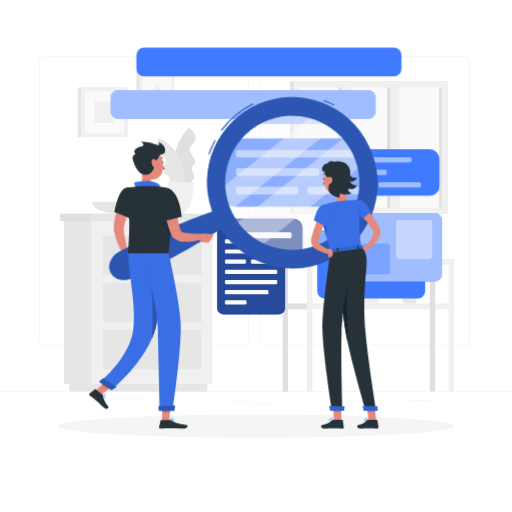
t = 0.00 s
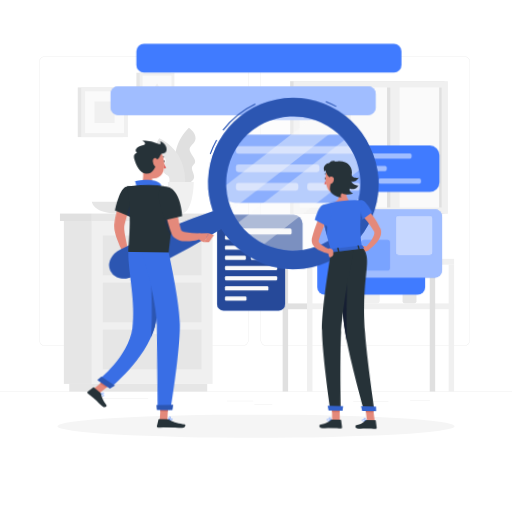
t = 1.13 s
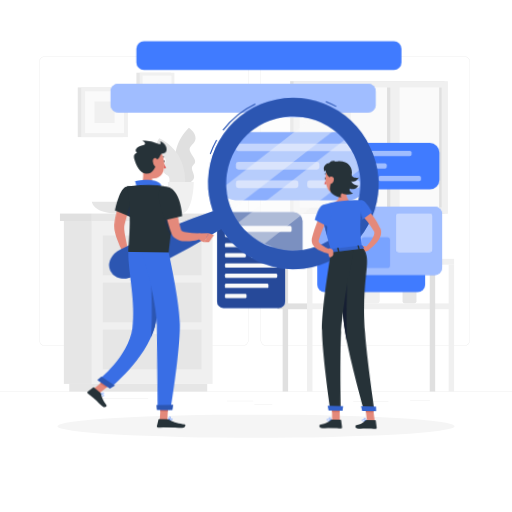
t = 1.88 s
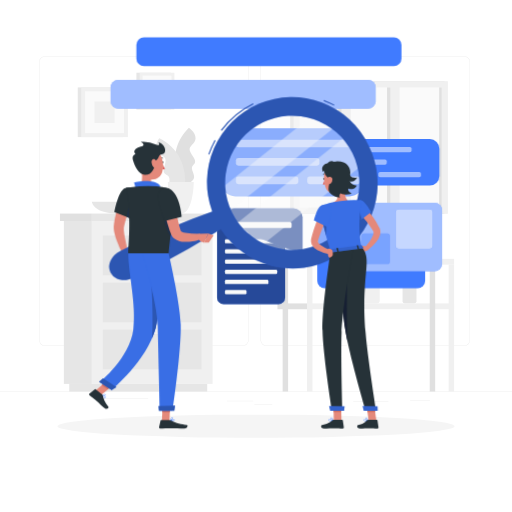
t = 3.00 s
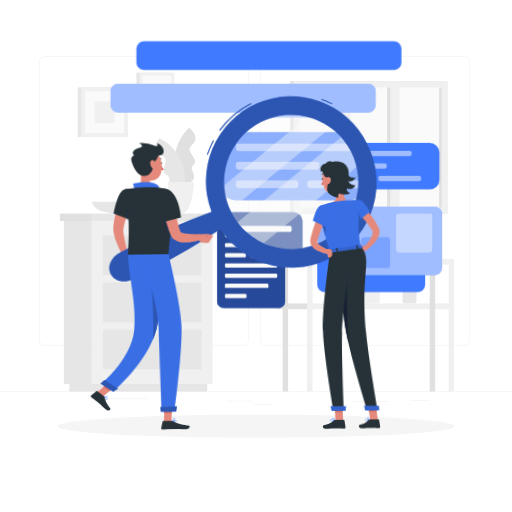
t = 4.13 s
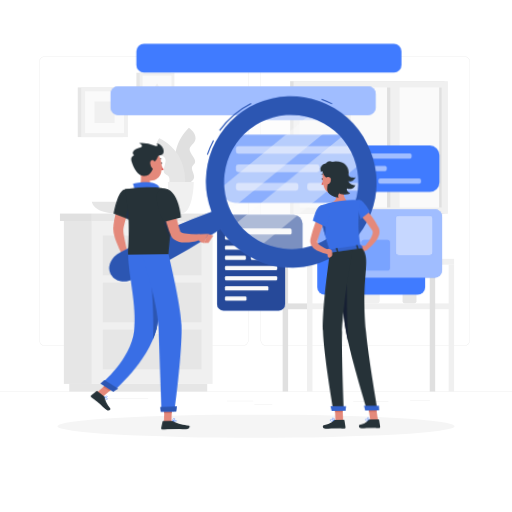
t = 4.88 s

The animated SVG that drew these frames (rendered in a browser with its animation timeline set to each time). Animation: 2 CSS @keyframes rules; one cycle of 6.00 s, repeats indefinitely.

<svg class="animated" id="freepik_stories-search" xmlns="http://www.w3.org/2000/svg" viewBox="0 0 500 500" version="1.1" xmlns:xlink="http://www.w3.org/1999/xlink" xmlns:svgjs="http://svgjs.com/svgjs"><style>svg#freepik_stories-search:not(.animated) .animable {opacity: 0;}svg#freepik_stories-search.animated #freepik--speech-bubbles--inject-272 {animation: 6s Infinite  linear floating;animation-delay: 0s;}svg#freepik_stories-search.animated #freepik--Character--inject-272 {animation: 6s Infinite  linear wind;animation-delay: 0s;}svg#freepik_stories-search.animated #freepik--character--inject-272 {animation: 6s Infinite  linear wind;animation-delay: 0s;}            @keyframes floating {                0% {                    opacity: 1;                    transform: translateY(0px);                }                50% {                    transform: translateY(-10px);                }                100% {                    opacity: 1;                    transform: translateY(0px);                }            }                    @keyframes wind {                0% {                    transform: rotate( 0deg );                }                25% {                    transform: rotate( 1deg );                }                75% {                    transform: rotate( -1deg );                }            }        </style><g id="freepik--background-complete--inject-272" class="animable" style="transform-origin: 250px 225.15px;"><rect y="382.4" width="500" height="0.25" style="fill: rgb(224, 224, 224); transform-origin: 250px 382.525px;" id="elmi8m6qymgs9" class="animable"></rect><rect x="344.93" y="391.62" width="34.4" height="0.25" style="fill: rgb(224, 224, 224); transform-origin: 362.13px 391.745px;" id="elytntg0g789r" class="animable"></rect><rect x="400.44" y="390.91" width="19.36" height="0.25" style="fill: rgb(224, 224, 224); transform-origin: 410.12px 391.035px;" id="elq3e1bhcif0f" class="animable"></rect><rect x="221.66" y="391.5" width="25.68" height="0.25" style="fill: rgb(224, 224, 224); transform-origin: 234.5px 391.625px;" id="elrfzao3cx0ch" class="animable"></rect><rect x="248.35" y="395.05" width="17.54" height="0.25" style="fill: rgb(224, 224, 224); transform-origin: 257.12px 395.175px;" id="elba1j5nq8lne" class="animable"></rect><rect x="91.68" y="388.97" width="52.99" height="0.25" style="fill: rgb(224, 224, 224); transform-origin: 118.175px 389.095px;" id="elh4zgg4bf96w" class="animable"></rect><path d="M237,337.8H43.91a5.71,5.71,0,0,1-5.7-5.71V60.66A5.71,5.71,0,0,1,43.91,55H237a5.71,5.71,0,0,1,5.71,5.71V332.09A5.71,5.71,0,0,1,237,337.8ZM43.91,55.2a5.46,5.46,0,0,0-5.45,5.46V332.09a5.46,5.46,0,0,0,5.45,5.46H237a5.47,5.47,0,0,0,5.46-5.46V60.66A5.47,5.47,0,0,0,237,55.2Z" style="fill: rgb(224, 224, 224); transform-origin: 140.46px 196.4px;" id="elkqisraze1l" class="animable"></path><path d="M453.31,337.8H260.21a5.72,5.72,0,0,1-5.71-5.71V60.66A5.72,5.72,0,0,1,260.21,55h193.1A5.71,5.71,0,0,1,459,60.66V332.09A5.71,5.71,0,0,1,453.31,337.8ZM260.21,55.2a5.47,5.47,0,0,0-5.46,5.46V332.09a5.47,5.47,0,0,0,5.46,5.46h193.1a5.47,5.47,0,0,0,5.46-5.46V60.66a5.47,5.47,0,0,0-5.46-5.46Z" style="fill: rgb(224, 224, 224); transform-origin: 356.75px 196.4px;" id="elf47fzf6jb1o" class="animable"></path><rect x="283.33" y="79.27" width="150.7" height="129.56" style="fill: rgb(224, 224, 224); transform-origin: 358.68px 144.05px;" id="elvur327cz6uf" class="animable"></rect><rect x="286.68" y="79.27" width="150.7" height="129.56" style="fill: rgb(240, 240, 240); transform-origin: 362.03px 144.05px;" id="elj9p6ln0747" class="animable"></rect><g id="el9jew7j1ehd"><rect x="303.33" y="74.71" width="117.4" height="138.68" style="fill: rgb(250, 250, 250); transform-origin: 362.03px 144.05px; transform: rotate(90deg);" class="animable"></rect></g><g id="el0xim5hn01dph"><rect x="323.82" y="139.51" width="117.4" height="9.06" style="fill: rgb(224, 224, 224); transform-origin: 382.52px 144.04px; transform: rotate(90deg);" class="animable"></rect></g><g id="elttqcm8yofqi"><rect x="276.15" y="139.51" width="117.4" height="9.06" style="fill: rgb(224, 224, 224); transform-origin: 334.85px 144.04px; transform: rotate(90deg);" class="animable"></rect></g><g id="el79pq4qkmwze"><rect x="322.81" y="139.18" width="125.78" height="9.06" style="fill: rgb(240, 240, 240); transform-origin: 385.7px 143.71px; transform: rotate(90deg);" class="animable"></rect></g><g id="elrlwbmxcdnp8"><rect x="275.15" y="139.18" width="125.78" height="9.06" style="fill: rgb(240, 240, 240); transform-origin: 338.04px 143.71px; transform: rotate(90deg);" class="animable"></rect></g><g id="elonohtet5pb"><rect x="371.4" y="142.78" width="117.4" height="2.53" style="fill: rgb(224, 224, 224); transform-origin: 430.1px 144.045px; transform: rotate(90deg);" class="animable"></rect></g><path d="M177.34,181.59S159,150,184.45,124.81c0,0,6.64,4.33,6.54,10.15s-7.12,7.29-5.61,12.15,8.12,9.61,3.78,13.63.7,7.58.41,12.5S177.34,181.59,177.34,181.59Z" style="fill: rgb(224, 224, 224); transform-origin: 180.969px 153.2px;" id="el7s6uu1hix7o" class="animable"></path><path d="M180.22,186.76s7.44-35.78-24.64-51.64c0,0-4.94,6.2-3,11.69s9.05,4.67,9.15,9.76-4.67,11.69.71,14.13,1.73,7.42,3.56,12S180.22,186.76,180.22,186.76Z" style="fill: rgb(230, 230, 230); transform-origin: 166.548px 160.949px;" id="eludeqxhux3s" class="animable"></path><path d="M163.89,177.67s.32,30.89,12.67,30.89,12.66-30.89,12.66-30.89Z" style="fill: rgb(240, 240, 240); transform-origin: 176.555px 193.115px;" id="elzcs833rzom" class="animable"></path><path d="M89.69,196.94s.69,11.62,27.06,11.62,27.07-11.62,27.07-11.62Z" style="fill: rgb(230, 230, 230); transform-origin: 116.755px 202.75px;" id="elprxq42wmn0s" class="animable"></path><rect x="350.64" y="267" width="20.2" height="29.3" rx="3.14" style="fill: rgb(240, 240, 240); transform-origin: 360.74px 281.65px;" id="elolahtzpz5g" class="animable"></rect><rect x="393.14" y="276.58" width="13.59" height="19.72" rx="2.11" style="fill: rgb(230, 230, 230); transform-origin: 399.935px 286.44px;" id="elpa8tgpbq2t" class="animable"></rect><rect x="393.14" y="274.67" width="13.59" height="2.22" rx="0.71" style="fill: rgb(240, 240, 240); transform-origin: 399.935px 275.78px;" id="elm3p6soxspa" class="animable"></rect><path d="M318.42,280s.5,16.3,19.59,16.3,19.6-16.3,19.6-16.3Z" style="fill: rgb(230, 230, 230); transform-origin: 338.015px 288.15px;" id="el5or4arbtwi4" class="animable"></path><g id="eldz2aichv1p6"><rect x="270.94" y="252.78" width="28.89" height="5.7" style="fill: rgb(224, 224, 224); transform-origin: 285.385px 255.63px; transform: rotate(180deg);" class="animable"></rect></g><rect x="299.83" y="252.78" width="143.63" height="5.7" style="fill: rgb(240, 240, 240); transform-origin: 371.645px 255.63px;" id="elha7r78cfaeb" class="animable"></rect><g id="elnoe9so0h9jg"><rect x="270.94" y="296.3" width="28.89" height="5.7" style="fill: rgb(224, 224, 224); transform-origin: 285.385px 299.15px; transform: rotate(180deg);" class="animable"></rect></g><rect x="299.83" y="296.3" width="143.63" height="5.7" style="fill: rgb(240, 240, 240); transform-origin: 371.645px 299.15px;" id="elswmrjnyuc8" class="animable"></rect><rect x="276.02" y="258.47" width="5.33" height="123.92" style="fill: rgb(224, 224, 224); transform-origin: 278.685px 320.43px;" id="elyeqwfbkngd" class="animable"></rect><rect x="299.83" y="258.47" width="5.33" height="123.92" style="fill: rgb(240, 240, 240); transform-origin: 302.495px 320.43px;" id="elkj6b7goyt1j" class="animable"></rect><rect x="419.65" y="258.47" width="5.33" height="123.92" style="fill: rgb(224, 224, 224); transform-origin: 422.315px 320.43px;" id="elzvo870tmyi" class="animable"></rect><rect x="438.13" y="258.47" width="5.33" height="123.92" style="fill: rgb(240, 240, 240); transform-origin: 440.795px 320.43px;" id="elchifb0z3c0o" class="animable"></rect><rect x="62.37" y="215.81" width="27.32" height="159.09" style="fill: rgb(230, 230, 230); transform-origin: 76.03px 295.355px;" id="elg3zkya65kwp" class="animable"></rect><rect x="67.62" y="374.89" width="134.72" height="7.51" style="fill: rgb(230, 230, 230); transform-origin: 134.98px 378.645px;" id="el4i5c83h44w7" class="animable"></rect><g id="eleoj80otpan"><rect x="89.69" y="215.81" width="117.89" height="159.09" style="fill: rgb(240, 240, 240); transform-origin: 148.635px 295.355px; transform: rotate(180deg);" class="animable"></rect></g><g id="elifeg2kkebrj"><rect x="100.43" y="275.92" width="96.41" height="38.86" style="fill: rgb(230, 230, 230); transform-origin: 148.635px 295.35px; transform: rotate(180deg);" class="animable"></rect></g><g id="el89317xmrram"><rect x="100.43" y="321.86" width="96.41" height="38.86" style="fill: rgb(230, 230, 230); transform-origin: 148.635px 341.29px; transform: rotate(180deg);" class="animable"></rect></g><path d="M159.46,280.18H137.81a2.67,2.67,0,0,1-2.66-2.66h0a2.67,2.67,0,0,1,2.66-2.67h21.65a2.67,2.67,0,0,1,2.66,2.67h0A2.67,2.67,0,0,1,159.46,280.18Z" style="fill: rgb(240, 240, 240); transform-origin: 148.635px 277.515px;" id="el5x6w55vxgkv" class="animable"></path><g id="elt622vgw5o1"><rect x="100.43" y="229.98" width="96.41" height="38.86" style="fill: rgb(230, 230, 230); transform-origin: 148.635px 249.41px; transform: rotate(180deg);" class="animable"></rect></g><path d="M159.46,234.24H137.81a2.67,2.67,0,0,1-2.66-2.67h0a2.67,2.67,0,0,1,2.66-2.66h21.65a2.67,2.67,0,0,1,2.66,2.66h0A2.67,2.67,0,0,1,159.46,234.24Z" style="fill: rgb(240, 240, 240); transform-origin: 148.635px 231.575px;" id="eluhxyccal77e" class="animable"></path><path d="M159.46,326.12H137.81a2.67,2.67,0,0,1-2.66-2.66h0a2.67,2.67,0,0,1,2.66-2.67h21.65a2.67,2.67,0,0,1,2.66,2.67h0A2.67,2.67,0,0,1,159.46,326.12Z" style="fill: rgb(240, 240, 240); transform-origin: 148.635px 323.455px;" id="elj30e4wb9b2f" class="animable"></path><rect x="89.69" y="208.56" width="121.53" height="7.25" style="fill: rgb(230, 230, 230); transform-origin: 150.455px 212.185px;" id="eloqv0l310u4" class="animable"></rect><g id="el8pbmt644t9h"><rect x="58.56" y="208.56" width="31.14" height="7.25" style="fill: rgb(224, 224, 224); transform-origin: 74.13px 212.185px; transform: rotate(180deg);" class="animable"></rect></g><rect x="75.94" y="85.35" width="44.2" height="48.54" style="fill: rgb(230, 230, 230); transform-origin: 98.04px 109.62px;" id="elzajthcbpd37" class="animable"></rect><rect x="79.27" y="85.35" width="45.66" height="48.54" style="fill: rgb(240, 240, 240); transform-origin: 102.1px 109.62px;" id="ele1a1ic4592p" class="animable"></rect><g id="el55myp7ledd3"><rect x="81.65" y="90.61" width="40.89" height="38.01" style="fill: rgb(250, 250, 250); transform-origin: 102.095px 109.615px; transform: rotate(90deg);" class="animable"></rect></g><g id="eljfo1a8p01i"><rect x="91.56" y="99.82" width="21.07" height="19.58" style="fill: rgb(240, 240, 240); transform-origin: 102.095px 109.61px; transform: rotate(90deg);" class="animable"></rect></g><rect x="133.22" y="71.02" width="33.52" height="36.01" style="fill: rgb(230, 230, 230); transform-origin: 149.98px 89.025px;" id="elbhi613zzd4b" class="animable"></rect><rect x="136.43" y="71.02" width="33.87" height="36.01" style="fill: rgb(240, 240, 240); transform-origin: 153.365px 89.025px;" id="elg53cxl0cf24" class="animable"></rect><g id="el8k2tjuz1g7b"><rect x="138.2" y="74.92" width="30.33" height="28.19" style="fill: rgb(250, 250, 250); transform-origin: 153.365px 89.015px; transform: rotate(90deg);" class="animable"></rect></g><polygon points="153.36 81.35 145.65 94.71 161.07 94.71 153.36 81.35" style="fill: rgb(240, 240, 240); transform-origin: 153.36px 88.03px;" id="elwwt4li4dus" class="animable"></polygon></g><g id="freepik--Shadow--inject-272" class="animable" style="transform-origin: 250px 416.24px;"><ellipse cx="250" cy="416.24" rx="193.89" ry="11.32" style="fill: rgb(245, 245, 245); transform-origin: 250px 416.24px;" id="elq756wll1bjp" class="animable"></ellipse></g><g id="freepik--speech-bubbles--inject-272" class="animable" style="transform-origin: 269.847px 176.815px;"><rect x="312.33" y="145.82" width="116.84" height="45.42" rx="9.37" style="fill: rgb(64, 123, 255); transform-origin: 370.75px 168.53px;" id="elyce3splp0pa" class="animable"></rect><rect x="322.07" y="153.48" width="79.91" height="5.08" rx="1.64" style="fill: rgb(64, 123, 255); transform-origin: 362.025px 156.02px;" id="el151euctup44" class="animable"></rect><rect x="322.07" y="165.72" width="55.64" height="5.08" rx="1.64" style="fill: rgb(64, 123, 255); transform-origin: 349.89px 168.26px;" id="elty9dk0eeu0k" class="animable"></rect><rect x="322.07" y="177.96" width="41.6" height="5.08" rx="1.64" style="fill: rgb(64, 123, 255); transform-origin: 342.87px 180.5px;" id="elu6ukaaqifls" class="animable"></rect><rect x="369.56" y="177.96" width="41.6" height="5.08" rx="1.64" style="fill: rgb(64, 123, 255); transform-origin: 390.36px 180.5px;" id="eltwx3xjvxcbi" class="animable"></rect><g id="elj5jyul104b"><g style="opacity: 0.5; transform-origin: 366.615px 168.26px;" class="animable"><rect x="322.07" y="153.48" width="79.91" height="5.08" rx="1.64" style="fill: rgb(255, 255, 255); transform-origin: 362.025px 156.02px;" id="elffdx29gb8qa" class="animable"></rect><rect x="322.07" y="165.72" width="55.64" height="5.08" rx="1.64" style="fill: rgb(255, 255, 255); transform-origin: 349.89px 168.26px;" id="eltinu5x2gxi" class="animable"></rect><rect x="322.07" y="177.96" width="41.6" height="5.08" rx="1.64" style="fill: rgb(255, 255, 255); transform-origin: 342.87px 180.5px;" id="elkqnw98doxe" class="animable"></rect><rect x="369.56" y="177.96" width="41.6" height="5.08" rx="1.64" style="fill: rgb(255, 255, 255); transform-origin: 390.36px 180.5px;" id="elqvt19o0inm" class="animable"></rect></g></g><rect x="216.13" y="135.23" width="138.83" height="66.6" rx="13.74" style="fill: rgb(64, 123, 255); transform-origin: 285.545px 168.53px;" id="elnh4cg14ymff" class="animable"></rect><rect x="230.41" y="146.46" width="117.16" height="7.45" rx="2.41" style="fill: rgb(64, 123, 255); transform-origin: 288.99px 150.185px;" id="el0zpn0x6pbgfj" class="animable"></rect><rect x="230.41" y="164.41" width="81.57" height="7.45" rx="2.41" style="fill: rgb(64, 123, 255); transform-origin: 271.195px 168.135px;" id="elcihrozajs75" class="animable"></rect><rect x="230.41" y="182.36" width="60.99" height="7.45" rx="2.41" style="fill: rgb(64, 123, 255); transform-origin: 260.905px 186.085px;" id="elb8l80ga7fnu" class="animable"></rect><rect x="300.04" y="182.36" width="51.62" height="7.45" rx="2.41" style="fill: rgb(64, 123, 255); transform-origin: 325.85px 186.085px;" id="eli2uhvooxho" class="animable"></rect><g id="el28827s5ub8h"><g style="opacity: 0.5; transform-origin: 291.035px 168.135px;" class="animable"><rect x="230.41" y="146.46" width="117.16" height="7.45" rx="2.41" style="fill: rgb(255, 255, 255); transform-origin: 288.99px 150.185px;" id="elwrdc005ksl" class="animable"></rect><rect x="230.41" y="164.41" width="81.57" height="7.45" rx="2.41" style="fill: rgb(255, 255, 255); transform-origin: 271.195px 168.135px;" id="el4fmtxp7flpl" class="animable"></rect><rect x="230.41" y="182.36" width="60.99" height="7.45" rx="2.41" style="fill: rgb(255, 255, 255); transform-origin: 260.905px 186.085px;" id="elv7mh9m0fos" class="animable"></rect><rect x="300.04" y="182.36" width="51.62" height="7.45" rx="2.41" style="fill: rgb(255, 255, 255); transform-origin: 325.85px 186.085px;" id="elvza02xfezt" class="animable"></rect></g></g><rect x="211.94" y="213.9" width="66.47" height="93.18" rx="6.42" style="fill: rgb(64, 123, 255); transform-origin: 245.175px 260.49px;" id="elizndnkjxpkp" class="animable"></rect><g id="elu6gwgo8qcp"><rect x="211.94" y="213.9" width="66.47" height="93.18" rx="6.42" style="opacity: 0.4; transform-origin: 245.175px 260.49px;" class="animable"></rect></g><rect x="219.63" y="223.62" width="51.08" height="4.13" rx="1.18" style="fill: rgb(250, 250, 250); transform-origin: 245.17px 225.685px;" id="elpwdwvmeaq8" class="animable"></rect><rect x="219.63" y="233.56" width="35.57" height="4.13" rx="1.18" style="fill: rgb(250, 250, 250); transform-origin: 237.415px 235.625px;" id="el32b9cdixhp9" class="animable"></rect><rect x="219.63" y="243.51" width="51.08" height="4.13" rx="1.18" style="fill: rgb(250, 250, 250); transform-origin: 245.17px 245.575px;" id="elqwn73y0ywkk" class="animable"></rect><rect x="219.63" y="253.45" width="20.47" height="4.13" rx="1.18" style="fill: rgb(250, 250, 250); transform-origin: 229.865px 255.515px;" id="eld4t8x0jwfho" class="animable"></rect><rect x="244.97" y="253.45" width="20.47" height="4.13" rx="1.18" style="fill: rgb(250, 250, 250); transform-origin: 255.205px 255.515px;" id="elra4yfz1ggm" class="animable"></rect><rect x="219.63" y="263.4" width="51.08" height="4.13" rx="1.18" style="fill: rgb(250, 250, 250); transform-origin: 245.17px 265.465px;" id="el4ekdvpr5vnw" class="animable"></rect><rect x="219.63" y="273.34" width="51.08" height="4.13" rx="1.18" style="fill: rgb(250, 250, 250); transform-origin: 245.17px 275.405px;" id="elzgi3xd7oh3" class="animable"></rect><rect x="219.63" y="283.29" width="42.44" height="4.13" rx="1.18" style="fill: rgb(250, 250, 250); transform-origin: 240.85px 285.355px;" id="elglw9vn90zp" class="animable"></rect><rect x="219.63" y="293.23" width="21.06" height="4.13" rx="1.18" style="fill: rgb(250, 250, 250); transform-origin: 230.16px 295.295px;" id="el3uju1cj2j3r" class="animable"></rect><path d="M286.5,213.33H212.11L245,239.5l50.43,19V222.24A8.93,8.93,0,0,0,286.5,213.33Z" style="fill: rgb(64, 123, 255); transform-origin: 253.77px 235.915px;" id="ela3ge3to15tg" class="animable"></path><g id="el96edrzv0ubn"><path d="M286.5,213.33H212.11L245,239.5l50.43,19V222.24A8.93,8.93,0,0,0,286.5,213.33Z" style="opacity: 0.4; transform-origin: 253.77px 235.915px;" class="animable"></path></g><rect x="227.34" y="226.81" width="57.39" height="5.72" rx="1.48" style="fill: rgb(250, 250, 250); transform-origin: 256.035px 229.67px;" id="elywvw83l2o2" class="animable"></rect><g id="elx0g3up7acxi"><rect x="329.04" y="205.32" width="66.84" height="105.37" rx="7.26" style="fill: rgb(64, 123, 255); transform-origin: 362.46px 258.005px; transform: rotate(90deg);" class="animable"></rect></g><g id="el9sq3gf39cvu"><rect x="345.63" y="188.73" width="66.84" height="105.37" rx="7.26" style="fill: rgb(64, 123, 255); transform-origin: 379.05px 241.415px; transform: rotate(90deg);" class="animable"></rect></g><g id="elyhcxlmgkzw"><rect x="345.63" y="188.73" width="66.84" height="105.37" rx="7.26" style="fill: rgb(255, 255, 255); opacity: 0.5; transform-origin: 379.05px 241.415px; transform: rotate(90deg);" class="animable"></rect></g><g id="elvuvdljs7v9j"><rect x="385.1" y="215.48" width="38.67" height="36.15" rx="3.23" style="fill: rgb(64, 123, 255); transform-origin: 404.435px 233.555px; transform: rotate(90deg);" class="animable"></rect></g><g id="el9lqbenp9jrt"><rect x="385.1" y="215.48" width="38.67" height="36.15" rx="3.23" style="fill: rgb(255, 255, 255); opacity: 0.7; transform-origin: 404.435px 233.555px; transform: rotate(90deg);" class="animable"></rect></g><g id="elatebdk1bt5g"><rect x="352.04" y="239.04" width="29.64" height="27.71" rx="2.48" style="fill: rgb(64, 123, 255); transform-origin: 366.86px 252.895px; transform: rotate(90deg);" class="animable"></rect></g><g id="el71vgjgbbgq"><rect x="352.04" y="239.04" width="29.64" height="27.71" rx="2.48" style="fill: rgb(255, 255, 255); opacity: 0.3; transform-origin: 366.86px 252.895px; transform: rotate(90deg);" class="animable"></rect></g><g id="elvm37i0t0p4l"><rect x="223.36" y="-27.34" width="28.09" height="258.89" rx="7.38" style="fill: rgb(64, 123, 255); transform-origin: 237.405px 102.105px; transform: rotate(90deg);" class="animable"></rect></g><g id="el24viy0bgwpt"><rect x="223.36" y="-27.34" width="28.09" height="258.89" rx="7.38" style="fill: rgb(255, 255, 255); opacity: 0.5; transform-origin: 237.405px 102.105px; transform: rotate(90deg);" class="animable"></rect></g><g id="elztl119qzme"><rect x="280.71" y="80.88" width="9.67" height="70.25" style="fill: rgb(64, 123, 255); transform-origin: 285.545px 116.005px; transform: rotate(90deg);" class="animable"></rect></g><g id="elnz68zvi2zb9"><rect x="280.71" y="80.88" width="9.67" height="70.25" style="fill: rgb(255, 255, 255); opacity: 0.5; transform-origin: 285.545px 116.005px; transform: rotate(90deg);" class="animable"></rect></g><g id="el89ju0ww1pov"><rect x="248.54" y="-68.85" width="28.09" height="258.89" rx="7.38" style="fill: rgb(64, 123, 255); transform-origin: 262.585px 60.595px; transform: rotate(90deg);" class="animable"></rect></g></g><g id="freepik--Character--inject-272" class="animable" style="transform-origin: 227.869px 256.639px;"><path d="M130.36,194.26c-.88,2-1.85,4.16-2.7,6.27s-1.73,4.28-2.5,6.44a91.35,91.35,0,0,0-3.79,12.93l-.29,1.6-.1.6c0,.17,0,.39-.06.59a24.53,24.53,0,0,0,.06,2.92c.19,2.11.53,4.37,1,6.63.84,4.53,1.91,9.2,3,13.8l-5.13,2a92.65,92.65,0,0,1-6.09-13.59,57,57,0,0,1-2.12-7.47,26.81,26.81,0,0,1-.56-4.26c0-.4,0-.78,0-1.21s0-.91.07-1.19l.2-2a63,63,0,0,1,1.37-7.65c.56-2.5,1.28-4.93,2-7.33s1.62-4.76,2.57-7.08c.47-1.16,1-2.31,1.46-3.46s1-2.25,1.64-3.48Z" style="fill: rgb(228, 137, 123); transform-origin: 120.72px 218.68px;" id="elrbsbw5wjjke" class="animable"></path><path d="M124.71,244.69l3.9,3.81-8.51,4s-2.06-3.61-.63-6.87Z" style="fill: rgb(228, 137, 123); transform-origin: 123.787px 248.595px;" id="el3qcrrls093q" class="animable"></path><polygon points="131.76 254.17 124.57 257.11 120.11 252.46 128.61 248.5 131.76 254.17" style="fill: rgb(228, 137, 123); transform-origin: 125.935px 252.805px;" id="eldz5wfolzgba" class="animable"></polygon><g id="elg2w8spel9gg"><path d="M277.41,250.07A72,72,0,1,1,357,186.5,72,72,0,0,1,277.41,250.07Z" style="fill: rgb(250, 250, 250); opacity: 0.4; transform-origin: 285.444px 178.52px;" class="animable"></path></g><g id="elfdtmmw9ejik"><path d="M329.79,121.79l-109.5,87.49c-.46-1-.91-2-1.33-3a71.24,71.24,0,0,1-5.21-20.48h0l94.58-75.57A71.15,71.15,0,0,1,329.79,121.79Z" style="fill: rgb(250, 250, 250); opacity: 0.4; transform-origin: 271.77px 159.755px;" class="animable"></path></g><g id="elzwg9zm7b7u"><path d="M355.06,160.12,252.11,242.37a71.86,71.86,0,0,1-24.77-21.28l112.41-89.82A72,72,0,0,1,355.06,160.12Z" style="fill: rgb(250, 250, 250); opacity: 0.4; transform-origin: 291.2px 186.82px;" class="animable"></path></g><path d="M204.39,151l-.95-.32a87.68,87.68,0,0,1,6.18-14.05l.87.48A86.93,86.93,0,0,0,204.39,151Zm12.14-23.34-.81-.59a86.7,86.7,0,0,1,31.37-26.21l.45.9A85.74,85.74,0,0,0,216.53,127.69Zm109.59-24.53A83.6,83.6,0,0,0,316,98.54l.36-.94a85.62,85.62,0,0,1,10.22,4.68Z" style="fill: rgb(64, 123, 255); transform-origin: 265.01px 124.3px;" id="elcihy2c53nom" class="animable"></path><g id="elo6ny32zftef"><path d="M204.39,151l-.95-.32a87.68,87.68,0,0,1,6.18-14.05l.87.48A86.93,86.93,0,0,0,204.39,151Zm12.14-23.34-.81-.59a86.7,86.7,0,0,1,31.37-26.21l.45.9A85.74,85.74,0,0,0,216.53,127.69Zm109.59-24.53A83.6,83.6,0,0,0,316,98.54l.36-.94a85.62,85.62,0,0,1,10.22,4.68Z" style="opacity: 0.3; transform-origin: 265.01px 124.3px;" class="animable"></path></g><path d="M359.87,141.74a83,83,0,0,0-152.65,64.73c-6.68,2.34-13.28,4.85-19.84,7.44q-14.19,5.63-28.12,11.76c-9.28,4.11-18.52,8.3-27.67,12.68-4.59,2.15-9.12,4.42-13.69,6.62a19.79,19.79,0,0,0-6.34,4.35,19.15,19.15,0,0,0-2.57,3.37,17.25,17.25,0,0,0-2,4.63,12.72,12.72,0,0,0,7.33,14.85,17.56,17.56,0,0,0,4.86,1.26,18.88,18.88,0,0,0,4.25,0,19.76,19.76,0,0,0,7.3-2.39c4.53-2.29,9.09-4.5,13.59-6.85,9-4.59,18-9.38,26.89-14.24S189,240,197.68,234.78c6-3.63,12.06-7.34,18-11.22a83,83,0,0,0,144.21-81.82Zm-45.46,95.53a65.53,65.53,0,1,1,29.75-87.78A65.53,65.53,0,0,1,314.41,237.27Z" style="fill: rgb(64, 123, 255); transform-origin: 237.695px 184.169px;" id="el1heuo3t2zge" class="animable"></path><g id="el5mpit9gp0b"><path d="M359.87,141.74a83,83,0,0,0-152.65,64.73c-6.68,2.34-13.28,4.85-19.84,7.44q-14.19,5.63-28.12,11.76c-9.28,4.11-18.52,8.3-27.67,12.68-4.59,2.15-9.12,4.42-13.69,6.62a19.79,19.79,0,0,0-6.34,4.35,19.15,19.15,0,0,0-2.57,3.37,17.25,17.25,0,0,0-2,4.63,12.72,12.72,0,0,0,7.33,14.85,17.56,17.56,0,0,0,4.86,1.26,18.88,18.88,0,0,0,4.25,0,19.76,19.76,0,0,0,7.3-2.39c4.53-2.29,9.09-4.5,13.59-6.85,9-4.59,18-9.38,26.89-14.24S189,240,197.68,234.78c6-3.63,12.06-7.34,18-11.22a83,83,0,0,0,144.21-81.82Zm-45.46,95.53a65.53,65.53,0,1,1,29.75-87.78A65.53,65.53,0,0,1,314.41,237.27Z" style="opacity: 0.3; transform-origin: 237.695px 184.169px;" class="animable"></path></g><path d="M158,158.55c0,.59.31,1.07.7,1.07s.7-.48.7-1.07-.31-1.07-.7-1.07S158,158,158,158.55Z" style="fill: rgb(38, 50, 56); transform-origin: 158.7px 158.55px;" id="el7pjbwdsqpsc" class="animable"></path><path d="M158.28,159.62a21.33,21.33,0,0,0,2.83,5.07,3.41,3.41,0,0,1-2.83.53Z" style="fill: rgb(222, 87, 83); transform-origin: 159.695px 162.473px;" id="elrk5ku0o2t4l" class="animable"></path><path d="M155.93,155.26a.37.37,0,0,1-.29-.14.36.36,0,0,1,.08-.49,3.43,3.43,0,0,1,3.13-.53.35.35,0,1,1-.25.65,2.73,2.73,0,0,0-2.47.45A.36.36,0,0,1,155.93,155.26Z" style="fill: rgb(38, 50, 56); transform-origin: 157.343px 154.596px;" id="elkxqa83qpy" class="animable"></path><path d="M137.8,163c1,5.37,2.1,15.22-1.66,18.81,0,0,1.47,5.45,11.46,5.45,11,0,5.24-5.45,5.24-5.45-6-1.44-5.83-5.88-4.79-10.06Z" style="fill: rgb(228, 137, 123); transform-origin: 145.244px 175.13px;" id="elzluiugx5rx" class="animable"></path><path d="M131.65,184.64c1.19-1.85-.81-6.34-.81-6.34s17.68-4.45,24.91,2.38c1.5,1.41-.16,3.49-.16,3.49Z" style="fill: rgb(64, 123, 255); transform-origin: 143.609px 180.758px;" id="el8eumcks00re" class="animable"></path><g id="el9nnwox7si7e"><path d="M131.65,184.64c1.19-1.85-.81-6.34-.81-6.34s17.68-4.45,24.91,2.38c1.5,1.41-.16,3.49-.16,3.49Z" style="opacity: 0.1; transform-origin: 143.609px 180.758px;" class="animable"></path></g><path d="M102.4,388.67c-.93,0-2.42-1.55-2.86-2.13a.17.17,0,0,1,0-.19.18.18,0,0,1,.16-.09c.11,0,2.56.22,3.23,1.09a.81.81,0,0,1,.16.66.72.72,0,0,1-.52.65Zm-2.32-2c.73.84,1.9,1.79,2.4,1.67,0,0,.2-.05.26-.37a.45.45,0,0,0-.1-.38A4.67,4.67,0,0,0,100.08,386.65Z" style="fill: rgb(64, 123, 255); transform-origin: 101.308px 387.465px;" id="els5oovk25yo" class="animable"></path><path d="M100.19,386.65a2.68,2.68,0,0,1-.54,0,.16.16,0,0,1-.14-.11.2.2,0,0,1,0-.18c.07-.06,1.54-1.59,2.65-1.59h0a.94.94,0,0,1,.71.3.57.57,0,0,1,.14.7C102.72,386.33,101.19,386.65,100.19,386.65Zm-.13-.35c1,0,2.45-.31,2.69-.75,0,0,.07-.13-.09-.29a.59.59,0,0,0-.46-.19h0A4.23,4.23,0,0,0,100.06,386.3Z" style="fill: rgb(64, 123, 255); transform-origin: 101.281px 385.717px;" id="elyds16v6lrb9" class="animable"></path><path d="M168.39,411.37a13.25,13.25,0,0,1-2.26-.21A.16.16,0,0,1,166,411a.18.18,0,0,1,.08-.18c.11-.06,2.67-1.53,3.9-1.19a.86.86,0,0,1,.55.4.66.66,0,0,1,0,.76C170.24,411.24,169.33,411.37,168.39,411.37Zm-1.69-.47c1.36.2,3.22.19,3.56-.29.05-.06.09-.17,0-.38a.56.56,0,0,0-.34-.25C169.14,409.78,167.59,410.44,166.7,410.9Z" style="fill: rgb(64, 123, 255); transform-origin: 168.324px 410.475px;" id="elul6stgvtn8g" class="animable"></path><path d="M166.17,411.17a.18.18,0,0,1-.1,0A.16.16,0,0,1,166,411a4.88,4.88,0,0,1,1.14-2.83,1.25,1.25,0,0,1,1-.29c.48,0,.62.29.65.48.13.83-1.62,2.42-2.51,2.82Zm1.79-3a.91.91,0,0,0-.6.22,4,4,0,0,0-1,2.27c.9-.55,2.1-1.79,2-2.29,0,0,0-.17-.34-.2Z" style="fill: rgb(64, 123, 255); transform-origin: 167.396px 409.523px;" id="elajsctrngh66" class="animable"></path><polygon points="158.09 410.99 165.44 410.99 166.17 393.98 158.82 393.98 158.09 410.99" style="fill: rgb(228, 137, 123); transform-origin: 162.13px 402.485px;" id="eli6v2nb9e8sk" class="animable"></polygon><polygon points="92.64 381.79 98.78 385.81 112.34 374.36 106.19 370.33 92.64 381.79" style="fill: rgb(228, 137, 123); transform-origin: 102.49px 378.07px;" id="elujo28c90qae" class="animable"></polygon><path d="M99.79,385.43l-6.38-5.23a.63.63,0,0,0-.8,0l-5.26,4.13a1.08,1.08,0,0,0,0,1.69c2.26,1.79,3.45,2.55,6.26,4.85,1.73,1.41,6,5.73,8.41,7.68s4.62-.15,3.82-1.16c-3.59-4.55-5-8.44-5.41-10.85A1.81,1.81,0,0,0,99.79,385.43Z" style="fill: rgb(38, 50, 56); transform-origin: 96.4747px 389.704px;" id="elf2dnng7h0s7" class="animable"></path><path d="M165.39,410.14h-8a.65.65,0,0,0-.63.5l-1.45,6.53a1.07,1.07,0,0,0,1.06,1.31c2.89-.05,7.07-.22,10.71-.22,4.25,0,7.93.23,12.91.23,3,0,3.86-3.05,2.59-3.32-5.74-1.26-10.44-1.39-15.4-4.46A3.44,3.44,0,0,0,165.39,410.14Z" style="fill: rgb(38, 50, 56); transform-origin: 169.215px 414.315px;" id="el1f2g6w0vn87" class="animable"></path><path d="M121.66,184c-6.37,3-10,23.1-10,23.1l15.57,6.21a115.83,115.83,0,0,0,5.51-17.15C134.88,186.9,128.18,180.9,121.66,184Z" style="fill: rgb(38, 50, 56); transform-origin: 122.403px 198.243px;" id="el8e08q0ghuef" class="animable"></path><path d="M129.92,195.33c-3.85,3.9-5.61,11.54-6.38,16.51l3.73,1.49a116.7,116.7,0,0,0,5.4-16.65C132.34,194.56,131.52,193.71,129.92,195.33Z" style="fill: rgb(32, 48, 72); transform-origin: 128.105px 203.907px;" id="elv5pqmkrm83j" class="animable"></path><path d="M164.14,183.86s7.82,8.84.44,63.5H125.29c-.27-6,3.52-35.45-2.3-63.87a100.56,100.56,0,0,1,13.15-1.66,140.87,140.87,0,0,1,16.7,0A74.19,74.19,0,0,1,164.14,183.86Z" style="fill: rgb(38, 50, 56); transform-origin: 145.37px 214.471px;" id="elgizc0lovaia" class="animable"></path><path d="M167.73,205.08l-6.62-11.41a58.31,58.31,0,0,0-1.55,16.27c.18,3.92,3.77,18.44,7,20.56A230.84,230.84,0,0,0,167.73,205.08Z" style="fill: rgb(32, 48, 72); transform-origin: 163.619px 212.085px;" id="elgnr38yr3o3u" class="animable"></path><path d="M168.65,191.67c1,4.86,2,9.84,3.07,14.72s2.18,9.78,3.47,14.51c.33,1.17.64,2.37,1,3.49l.27.86.13.43,0-.05c-.07-.09-.15-.1-.09,0a3.35,3.35,0,0,0,1.52.95,17.84,17.84,0,0,0,2.91.81,77.79,77.79,0,0,0,14.3.93l.95,5.44c-1.34.43-2.59.74-3.91,1.05s-2.62.57-3.95.77a42.73,42.73,0,0,1-8.33.56,22.61,22.61,0,0,1-4.6-.6,13.39,13.39,0,0,1-5.28-2.45,9.65,9.65,0,0,1-2.47-3c-.16-.3-.3-.64-.43-.93l-.18-.47-.37-1c-.51-1.27-.93-2.52-1.39-3.77-1.69-5-3.1-10.05-4.34-15.09s-2.31-10.07-3.2-15.24Z" style="fill: rgb(228, 137, 123); transform-origin: 176.955px 213.915px;" id="el32wgiwtyfhg" class="animable"></path><path d="M154.33,189.22c-2.07,6.71,6.32,26.72,6.32,26.72l16.71-4.2s-.64-10.4-4.45-18.65C167.17,180.65,156.81,181.17,154.33,189.22Z" style="fill: rgb(38, 50, 56); transform-origin: 165.681px 199.68px;" id="elzvdg5qzng2r" class="animable"></path><path d="M195.09,228.32l8.32-.21-4,8.66s-3.39.45-6.17-4.12l-2.93-3.5,3.37-.67A7.52,7.52,0,0,1,195.09,228.32Z" style="fill: rgb(228, 137, 123); transform-origin: 196.86px 232.446px;" id="eloycg7j205vf" class="animable"></path><polygon points="208.66 229.72 203.9 236.9 199.41 236.77 203.41 228.11 208.66 229.72" style="fill: rgb(228, 137, 123); transform-origin: 204.035px 232.505px;" id="elp5boqi1vgff" class="animable"></polygon><polygon points="166.17 393.98 165.79 402.75 158.44 402.75 158.82 393.98 166.17 393.98" style="fill: rgb(206, 111, 100); transform-origin: 162.305px 398.365px;" id="elexogmgiw0n" class="animable"></polygon><polygon points="106.19 370.33 112.34 374.36 105.34 380.26 99.2 376.24 106.19 370.33" style="fill: rgb(206, 111, 100); transform-origin: 105.77px 375.295px;" id="elvelgmp63p4" class="animable"></polygon><path d="M138.26,157.28c.44,7.27.33,11.56,4,15.29,5.52,5.63,14.51,2.3,16.25-5,1.57-6.54.59-17.34-6.53-20.24A10,10,0,0,0,138.26,157.28Z" style="fill: rgb(228, 137, 123); transform-origin: 148.696px 161.003px;" id="el2qik4rza015" class="animable"></path><path d="M129.7,156c1.81,6.63,6.07,14.27,11.58,14.76,6.84.6,9.93-6.47,10.83-13.77,4.1-2.81,1.95-5.9,6.06-6.29,5.28-.5,3.59-10.16-3.36-11.71,0,0,2.33,4.35-2.56,2.15a28.22,28.22,0,0,0-14.94-2.59s6.24,3.12.14,4.51-7.92,5.15-5.11,7.42C132.34,150.49,128.51,151.64,129.7,156Z" style="fill: rgb(38, 50, 56); transform-origin: 145.37px 154.602px;" id="elb5xc7ja4kki" class="animable"></path><path d="M147.94,158.49a8.22,8.22,0,0,0,2.07,4.87c1.6,1.77,3.27.67,3.55-1.48.26-1.93-.27-5.18-2.23-6.16S147.81,156.31,147.94,158.49Z" style="fill: rgb(228, 137, 123); transform-origin: 150.777px 159.832px;" id="el3jq8rbtf9im" class="animable"></path><path d="M150.64,247.36s7.16,51.85,1.52,72.63c-8.94,32.9-43.12,60.67-43.12,60.67l-11.59-7.6s29.11-23.45,32.67-51c3.2-24.73-4.83-54.64-4.83-74.71Z" style="fill: rgb(64, 123, 255); transform-origin: 125.888px 314.005px;" id="el8usxhhxjkd" class="animable"></path><g id="eloj1627aah6s"><path d="M150.64,247.36s7.16,51.85,1.52,72.63c-8.94,32.9-43.12,60.67-43.12,60.67l-11.59-7.6s29.11-23.45,32.67-51c3.2-24.73-4.83-54.64-4.83-74.71Z" style="opacity: 0.1; transform-origin: 125.888px 314.005px;" class="animable"></path></g><path d="M153.6,277a48.4,48.4,0,0,0-6.27-6c1.22,16.83,2.22,41.76,1.11,59.47A76.41,76.41,0,0,0,152.16,320C154.91,309.85,154.62,292.32,153.6,277Z" style="fill: rgb(64, 123, 255); transform-origin: 150.829px 300.735px;" id="elt2dq75pfhri" class="animable"></path><g id="elzy3qcp2eswq"><path d="M153.6,277a48.4,48.4,0,0,0-6.27-6c1.22,16.83,2.22,41.76,1.11,59.47A76.41,76.41,0,0,0,152.16,320C154.91,309.85,154.62,292.32,153.6,277Z" style="opacity: 0.3; transform-origin: 150.829px 300.735px;" class="animable"></path></g><path d="M113.71,378.07c.05,0-4.49,3-4.49,3l-12.66-8.3,4-3.31Z" style="fill: rgb(64, 123, 255); transform-origin: 105.135px 375.265px;" id="elb09rjge3g1i" class="animable"></path><g id="el3g4fytbw084"><path d="M113.71,378.07c.05,0-4.49,3-4.49,3l-12.66-8.3,4-3.31Z" style="opacity: 0.3; transform-origin: 105.135px 375.265px;" class="animable"></path></g><path d="M164.58,247.36s11.06,46.9,11.84,69.31c.88,25.12-7.89,84.38-7.89,84.38H156.08s-1.53-59.72-2.08-82.6c-.61-24.95-15.25-71.09-15.25-71.09Z" style="fill: rgb(64, 123, 255); transform-origin: 157.616px 324.205px;" id="el2jimml5kjri" class="animable"></path><g id="elcukt86rvel7"><path d="M164.58,247.36s11.06,46.9,11.84,69.31c.88,25.12-7.89,84.38-7.89,84.38H156.08s-1.53-59.72-2.08-82.6c-.61-24.95-15.25-71.09-15.25-71.09Z" style="opacity: 0.1; transform-origin: 157.616px 324.205px;" class="animable"></path></g><path d="M170.92,396.1c.06,0-.7,5.16-.7,5.16H155.08l-.41-4.61Z" style="fill: rgb(64, 123, 255); transform-origin: 162.797px 398.68px;" id="elt0kszt7w16" class="animable"></path><g id="el9jb9lj7inkq"><path d="M170.92,396.1c.06,0-.7,5.16-.7,5.16H155.08l-.41-4.61Z" style="opacity: 0.3; transform-origin: 162.797px 398.68px;" class="animable"></path></g></g><g id="freepik--character--inject-272" class="animable" style="transform-origin: 337.551px 287.938px;"><path d="M356,202.29c.85.8,1.52,1.48,2.22,2.24s1.36,1.5,2,2.27c1.3,1.53,2.52,3.14,3.7,4.76a76.27,76.27,0,0,1,6.27,10.26l.37.73a7.05,7.05,0,0,1,.45,1.1,9.12,9.12,0,0,1,.44,2.26,11,11,0,0,1-.55,4,20.16,20.16,0,0,1-3.21,5.92,42.68,42.68,0,0,1-8.8,8.46l-2.49-2.86c1.17-1.37,2.39-2.84,3.48-4.31a36.76,36.76,0,0,0,3-4.5,15.63,15.63,0,0,0,1.82-4.42,4.58,4.58,0,0,0,.07-1.7,2.22,2.22,0,0,0-.18-.55,1.59,1.59,0,0,0-.13-.22l-.32-.54a105.06,105.06,0,0,0-6.27-9.11c-1.11-1.47-2.3-2.88-3.5-4.27-.59-.7-1.2-1.38-1.81-2.06s-1.27-1.36-1.8-1.89Z" style="fill: rgb(228, 137, 123); transform-origin: 361.111px 223.29px;" id="elzjj2m330qqb" class="animable"></path><path d="M357.36,240.59l-7.47-1.22,3.91,6.54s4.81-.17,6.18-3Z" style="fill: rgb(228, 137, 123); transform-origin: 354.935px 242.64px;" id="el0iach8kojujo" class="animable"></path><polygon points="344.37 242.39 347.93 247.7 353.8 245.91 349.89 239.37 344.37 242.39" style="fill: rgb(228, 137, 123); transform-origin: 349.085px 243.535px;" id="el67vrmbt0hst" class="animable"></polygon><path d="M357,411.28a2.15,2.15,0,0,1-1.43-.39,1,1,0,0,1-.29-.94.59.59,0,0,1,.35-.5c.87-.39,3.15,1.07,3.41,1.24a.16.16,0,0,1,.07.18.16.16,0,0,1-.13.14A8.85,8.85,0,0,1,357,411.28Zm-1-1.55a.72.72,0,0,0-.22,0,.26.26,0,0,0-.15.23.67.67,0,0,0,.18.63c.38.34,1.36.39,2.67.13A6.59,6.59,0,0,0,356,409.73Z" style="fill: rgb(64, 123, 255); transform-origin: 357.187px 410.336px;" id="eld34trcj7ly" class="animable"></path><path d="M359,411l-.09,0c-.71-.41-2.08-2-1.91-2.87a.65.65,0,0,1,.6-.5.9.9,0,0,1,.75.24c.82.72.83,2.88.83,3a.19.19,0,0,1-.09.15Zm-1.28-3h-.08c-.22,0-.27.12-.29.21-.1.51.75,1.73,1.46,2.3a4.09,4.09,0,0,0-.69-2.36A.57.57,0,0,0,357.67,408Z" style="fill: rgb(64, 123, 255); transform-origin: 358.083px 409.32px;" id="elj50jci71fyq" class="animable"></path><path d="M322.92,411.28a2.77,2.77,0,0,1-1.81-.46,1,1,0,0,1-.33-.86.58.58,0,0,1,.3-.47c.93-.52,3.91,1,4.25,1.19a.2.2,0,0,1,.09.19.17.17,0,0,1-.14.14A12.47,12.47,0,0,1,322.92,411.28Zm-1.33-1.55a.62.62,0,0,0-.33.07.21.21,0,0,0-.12.19.65.65,0,0,0,.2.57c.46.41,1.69.48,3.35.2A9.73,9.73,0,0,0,321.59,409.73Z" style="fill: rgb(64, 123, 255); transform-origin: 323.097px 410.337px;" id="elh3o52t3pzw" class="animable"></path><path d="M325.25,411l-.08,0c-.89-.4-2.66-2-2.52-2.87,0-.2.18-.45.67-.5a1.32,1.32,0,0,1,1,.31c.94.78,1.12,2.8,1.12,2.89a.17.17,0,0,1-.07.16A.19.19,0,0,1,325.25,411Zm-1.79-3h-.11c-.32,0-.34.16-.35.2-.08.51,1.12,1.78,2,2.33a4.16,4.16,0,0,0-1-2.31A.93.93,0,0,0,323.46,408Z" style="fill: rgb(64, 123, 255); transform-origin: 324.042px 409.314px;" id="elrf5qzzhv62n" class="animable"></path><path d="M337.07,179.3c-.29,4.52-1.07,13.7,2.4,16.24,0,0-.63,4.63-8.82,5.71-9,1.17-4.89-3.91-4.89-3.91,4.77-1.82,4.16-5.45,2.86-8.77Z" style="fill: rgb(228, 137, 123); transform-origin: 332.147px 190.363px;" id="elsq780hix3zc" class="animable"></path><path d="M318.44,171.31a.34.34,0,0,1-.26-.12,2.83,2.83,0,0,0-2.35-1,.35.35,0,0,1-.41-.3.36.36,0,0,1,.31-.4,3.51,3.51,0,0,1,3,1.26.36.36,0,0,1-.27.59Z" style="fill: rgb(38, 50, 56); transform-origin: 317.115px 170.409px;" id="elb76vem4r84c" class="animable"></path><path d="M316.88,175.74a16.28,16.28,0,0,1-1.63,4.1,2.58,2.58,0,0,0,2.19.12Z" style="fill: rgb(222, 87, 83); transform-origin: 316.345px 177.944px;" id="elh1fxb31k637" class="animable"></path><path d="M317.28,174.64c.08.6-.17,1.12-.56,1.18s-.78-.4-.85-1,.17-1.12.56-1.17S317.21,174,317.28,174.64Z" style="fill: rgb(38, 50, 56); transform-origin: 316.576px 174.736px;" id="el41fa7ckgvwi" class="animable"></path><path d="M316.61,173.66l-1.49-.23S316,174.46,316.61,173.66Z" style="fill: rgb(38, 50, 56); transform-origin: 315.865px 173.697px;" id="eln1nqhp6ljkk" class="animable"></path><polygon points="333.49 410.84 325.99 410.84 325.49 393.49 332.99 393.49 333.49 410.84" style="fill: rgb(228, 137, 123); transform-origin: 329.49px 402.165px;" id="elfvv39ry4ut" class="animable"></polygon><polygon points="367.54 410.84 360.04 410.84 357.63 393.49 365.13 393.49 367.54 410.84" style="fill: rgb(228, 137, 123); transform-origin: 362.585px 402.165px;" id="ely40mnjuucgb" class="animable"></polygon><path d="M359.58,410H368a.59.59,0,0,1,.59.51l1,6.67a1.2,1.2,0,0,1-1.2,1.33c-2.93-.05-4.35-.22-8.05-.22-2.28,0-5.61.23-8.75.23s-3.31-3.11-2-3.39c5.87-1.26,6.8-3,8.77-4.67A2,2,0,0,1,359.58,410Z" style="fill: rgb(38, 50, 56); transform-origin: 359.208px 414.26px;" id="elsput2sgmpt" class="animable"></path><path d="M325.74,410h8.41a.6.6,0,0,1,.6.51l1,6.67a1.2,1.2,0,0,1-1.2,1.33c-2.93-.05-4.35-.22-8.05-.22-2.28,0-7,.23-10.14.23s-3.31-3.11-2-3.39c5.87-1.26,8.18-3,10.16-4.67A2,2,0,0,1,325.74,410Z" style="fill: rgb(38, 50, 56); transform-origin: 324.673px 414.26px;" id="el9k0td5t3cpr" class="animable"></path><polygon points="325.49 393.49 325.75 402.44 333.25 402.44 332.99 393.49 325.49 393.49" style="fill: rgb(206, 111, 100); transform-origin: 329.37px 397.965px;" id="el4yt3pcl8awn" class="animable"></polygon><polygon points="365.13 393.49 357.63 393.49 358.88 402.44 366.37 402.44 365.13 393.49" style="fill: rgb(206, 111, 100); transform-origin: 362px 397.965px;" id="el2lxczfwecvi" class="animable"></polygon><path d="M337.17,169.94c.51,7.42.88,10.55-2.34,14.82-4.85,6.41-14.07,5.42-16.79-1.7-2.45-6.41-2.87-17.46,3.95-21.34A10.15,10.15,0,0,1,337.17,169.94Z" style="fill: rgb(228, 137, 123); transform-origin: 326.957px 174.705px;" id="el9ggpyf53ibf" class="animable"></path><path d="M341.49,176.83c4.16,2.32,7.25-3.4,7.25-3.4s-7.46.81-6.79-3.63c.88-5.89-3.34-13.05-13.92-12.13-.59.05-1.15.12-1.7.21a5.44,5.44,0,0,0-6.58,1.52c-3,.25-7.05,3.83-4.3,8.56a4.35,4.35,0,0,1,.88-1.47c.23,2.77,2.65,7.17,5.67,7.46.65,3.79-1.87,8.18-1,12.14,1.29,5.71,10.92,7,10.92,7a4.17,4.17,0,0,1,.56-4.41c6.54,3,10.85.07,10.85.07-4.46-1.66-3.11-4.62-3.11-4.62a6.51,6.51,0,0,0,8.49-3.09A7.68,7.68,0,0,1,341.49,176.83Z" style="fill: rgb(38, 50, 56); transform-origin: 331.638px 175.223px;" id="elpkiwc30eiff" class="animable"></path><path d="M324.61,175.09a5.4,5.4,0,0,1-1.5,3.87c-1.32,1.37-2.94.41-3.38-1.34-.39-1.58-.17-4.19,1.55-4.91A2.44,2.44,0,0,1,324.61,175.09Z" style="fill: rgb(228, 137, 123); transform-origin: 322.089px 176.076px;" id="elyy7yseam7hs" class="animable"></path><path d="M330.84,244.22s1.9,49.36,6.42,78.34c3.64,23.42,19.81,78.14,19.81,78.14h10.22s-8.43-52.85-10.28-76c-4.68-58.59,7.47-71.17-4-83.37Z" style="fill: rgb(38, 50, 56); transform-origin: 349.065px 321.015px;" id="el2wzvy3hbmlx" class="animable"></path><path d="M339.38,259.83s-4.62-.8-7.32,8c1,16.67,2.71,38.79,5.2,54.73.55,3.55,1.39,7.83,2.42,12.52C337.73,306.92,339.38,259.83,339.38,259.83Z" style="fill: rgb(22, 31, 51); transform-origin: 335.87px 297.446px;" id="elzhu19ca1xyh" class="animable"></path><path d="M322.87,245.26s-8.42,54.61-7.93,77.46c.51,23.77,9.22,78,9.22,78h10.13s-1.6-52.82-.71-76.16c1-25.45,11.39-82.17,11.39-82.17Z" style="fill: rgb(38, 50, 56); transform-origin: 329.945px 321.555px;" id="elkd9lqavmtom" class="animable"></path><polygon points="368.77 401.18 355.18 401.18 354.12 396.62 368.67 396.72 368.77 401.18" style="fill: rgb(64, 123, 255); transform-origin: 361.445px 398.9px;" id="el8mty0k8gl9g" class="animable"></polygon><g id="elqzz56goqu4"><polygon points="368.77 401.18 355.18 401.18 354.12 396.62 368.67 396.72 368.77 401.18" style="opacity: 0.2; transform-origin: 361.445px 398.9px;" class="animable"></polygon></g><path d="M352.5,195.55c3.91.38,9.85,11.49,9.85,11.49l-9.87,7.57s-8.17-7.17-7.2-11.2C346.29,199.22,348.75,195.2,352.5,195.55Z" style="fill: rgb(64, 123, 255); transform-origin: 353.775px 205.069px;" id="elgkusu0zvvyr" class="animable"></path><g id="el49fqg66nhc5"><path d="M352.5,195.55c3.91.38,9.85,11.49,9.85,11.49l-9.87,7.57s-8.17-7.17-7.2-11.2C346.29,199.22,348.75,195.2,352.5,195.55Z" style="opacity: 0.1; transform-origin: 353.775px 205.069px;" class="animable"></path></g><path d="M349.55,200.33a10.13,10.13,0,0,0-3.06-.34,16.91,16.91,0,0,0-1.21,3.42c-1,4,7.2,11.2,7.2,11.2l.73-.56Z" style="fill: rgb(64, 123, 255); transform-origin: 349.203px 207.296px;" id="ela60unl5pq7u" class="animable"></path><g id="el6q4qfbojz7"><path d="M349.55,200.33a10.13,10.13,0,0,0-3.06-.34,16.91,16.91,0,0,0-1.21,3.42c-1,4,7.2,11.2,7.2,11.2l.73-.56Z" style="opacity: 0.3; transform-origin: 349.203px 207.296px;" class="animable"></path></g><path d="M319.52,211c-2.85,7.21-5.85,14.54-8.24,21.77-.16.46-.29.9-.43,1.35l-.34,1.11a1.83,1.83,0,0,0,0,1,7.52,7.52,0,0,0,2.59,3.1,42.19,42.19,0,0,0,9.69,5.19l-.9,3.68a34.69,34.69,0,0,1-12.08-3.94,12.93,12.93,0,0,1-5.39-5.46,8.37,8.37,0,0,1-.69-4.76,5.58,5.58,0,0,1,.1-.59l.1-.42.17-.76c.12-.51.24-1,.37-1.5,1-4,2.28-7.8,3.63-11.57s2.76-7.49,4.35-11.2Z" style="fill: rgb(228, 137, 123); transform-origin: 313.215px 228.1px;" id="el4dfk7toxlxg" class="animable"></path><path d="M313.45,200.88s-3.38,1.71,9.42,44.38l30.18-3.94c-2.12-12.22-3.12-19.79-.55-45.77a91,91,0,0,0-13,0,95.5,95.5,0,0,0-13.71,1.8C320,198.64,313.45,200.88,313.45,200.88Z" style="fill: rgb(64, 123, 255); transform-origin: 333.048px 220.289px;" id="elygga5pv7g5" class="animable"></path><g id="elzwpe7898ol"><path d="M313.45,200.88s-3.38,1.71,9.42,44.38l30.18-3.94c-2.12-12.22-3.12-19.79-.55-45.77a91,91,0,0,0-13,0,95.5,95.5,0,0,0-13.71,1.8C320,198.64,313.45,200.88,313.45,200.88Z" style="opacity: 0.1; transform-origin: 333.048px 220.289px;" class="animable"></path></g><path d="M353.27,239.49,355,242c.13.2-.09.44-.43.49l-31.65,4.14c-.27,0-.52-.07-.56-.24l-.62-2.67c-.05-.18.17-.37.47-.41l30.56-4A.55.55,0,0,1,353.27,239.49Z" style="fill: rgb(64, 123, 255); transform-origin: 338.385px 242.967px;" id="elsmwqnsw6tx" class="animable"></path><g id="elhltojbtf1mh"><path d="M353.27,239.49,355,242c.13.2-.09.44-.43.49l-31.65,4.14c-.27,0-.52-.07-.56-.24l-.62-2.67c-.05-.18.17-.37.47-.41l30.56-4A.55.55,0,0,1,353.27,239.49Z" style="opacity: 0.2; transform-origin: 338.385px 242.967px;" class="animable"></path></g><path d="M349.61,243.44l.82-.11c.16,0,.27-.12.25-.22l-.84-3.46a.29.29,0,0,0-.34-.14l-.82.1c-.17,0-.28.12-.25.23l.84,3.45C349.29,243.4,349.45,243.46,349.61,243.44Z" style="fill: rgb(38, 50, 56); transform-origin: 349.554px 241.471px;" id="elicwqidttsb" class="animable"></path><path d="M329.77,246l.82-.11c.16,0,.28-.12.25-.22l-.84-3.46a.31.31,0,0,0-.34-.15l-.82.11c-.16,0-.28.12-.25.22l.84,3.46C329.45,246,329.61,246.06,329.77,246Z" style="fill: rgb(38, 50, 56); transform-origin: 329.715px 244.038px;" id="elk2jv299k29h" class="animable"></path><path d="M314.86,215.36c.83,3.86,2,8.75,3.71,14.94l.37-15.69Z" style="fill: rgb(64, 123, 255); transform-origin: 316.9px 222.455px;" id="el4a3zvs0fu9k" class="animable"></path><g id="elxvvnenqz2m"><path d="M314.86,215.36c.83,3.86,2,8.75,3.71,14.94l.37-15.69Z" style="opacity: 0.3; transform-origin: 316.9px 222.455px;" class="animable"></path></g><path d="M313.45,200.88c-3.75,1.51-7,14.34-7,14.34l12.9,6.28s6.23-15.69,3.44-18.75S317.77,199.15,313.45,200.88Z" style="fill: rgb(64, 123, 255); transform-origin: 314.979px 210.702px;" id="elklyd8e307a" class="animable"></path><g id="el4cg3dp2oj9p"><path d="M313.45,200.88c-3.75,1.51-7,14.34-7,14.34l12.9,6.28s6.23-15.69,3.44-18.75S317.77,199.15,313.45,200.88Z" style="opacity: 0.1; transform-origin: 314.979px 210.702px;" class="animable"></path></g><polygon points="336.02 401.18 322.43 401.18 321.37 396.62 336.5 396.72 336.02 401.18" style="fill: rgb(64, 123, 255); transform-origin: 328.935px 398.9px;" id="elp74p0zxzk79" class="animable"></polygon><g id="el9nhz4r2mirv"><polygon points="336.02 401.18 322.43 401.18 321.37 396.62 336.5 396.72 336.02 401.18" style="opacity: 0.2; transform-origin: 328.935px 398.9px;" class="animable"></polygon></g><path d="M323,243.28l-1.09-.45a1.64,1.64,0,0,0-2.24,1.76l.79,5.21a1.78,1.78,0,0,0,2.36,1.42,4,4,0,0,0,1.1-.61,3,3,0,0,0,1.08-2.48l-.11-2.16A3,3,0,0,0,323,243.28Z" style="fill: rgb(228, 137, 123); transform-origin: 322.329px 247.016px;" id="els6e00e5iydk" class="animable"></path></g><defs>     <filter id="active" height="200%">         <feMorphology in="SourceAlpha" result="DILATED" operator="dilate" radius="2"></feMorphology>                <feFlood flood-color="#32DFEC" flood-opacity="1" result="PINK"></feFlood>        <feComposite in="PINK" in2="DILATED" operator="in" result="OUTLINE"></feComposite>        <feMerge>            <feMergeNode in="OUTLINE"></feMergeNode>            <feMergeNode in="SourceGraphic"></feMergeNode>        </feMerge>    </filter>    <filter id="hover" height="200%">        <feMorphology in="SourceAlpha" result="DILATED" operator="dilate" radius="2"></feMorphology>                <feFlood flood-color="#ff0000" flood-opacity="0.5" result="PINK"></feFlood>        <feComposite in="PINK" in2="DILATED" operator="in" result="OUTLINE"></feComposite>        <feMerge>            <feMergeNode in="OUTLINE"></feMergeNode>            <feMergeNode in="SourceGraphic"></feMergeNode>        </feMerge>            <feColorMatrix type="matrix" values="0   0   0   0   0                0   1   0   0   0                0   0   0   0   0                0   0   0   1   0 "></feColorMatrix>    </filter></defs></svg>